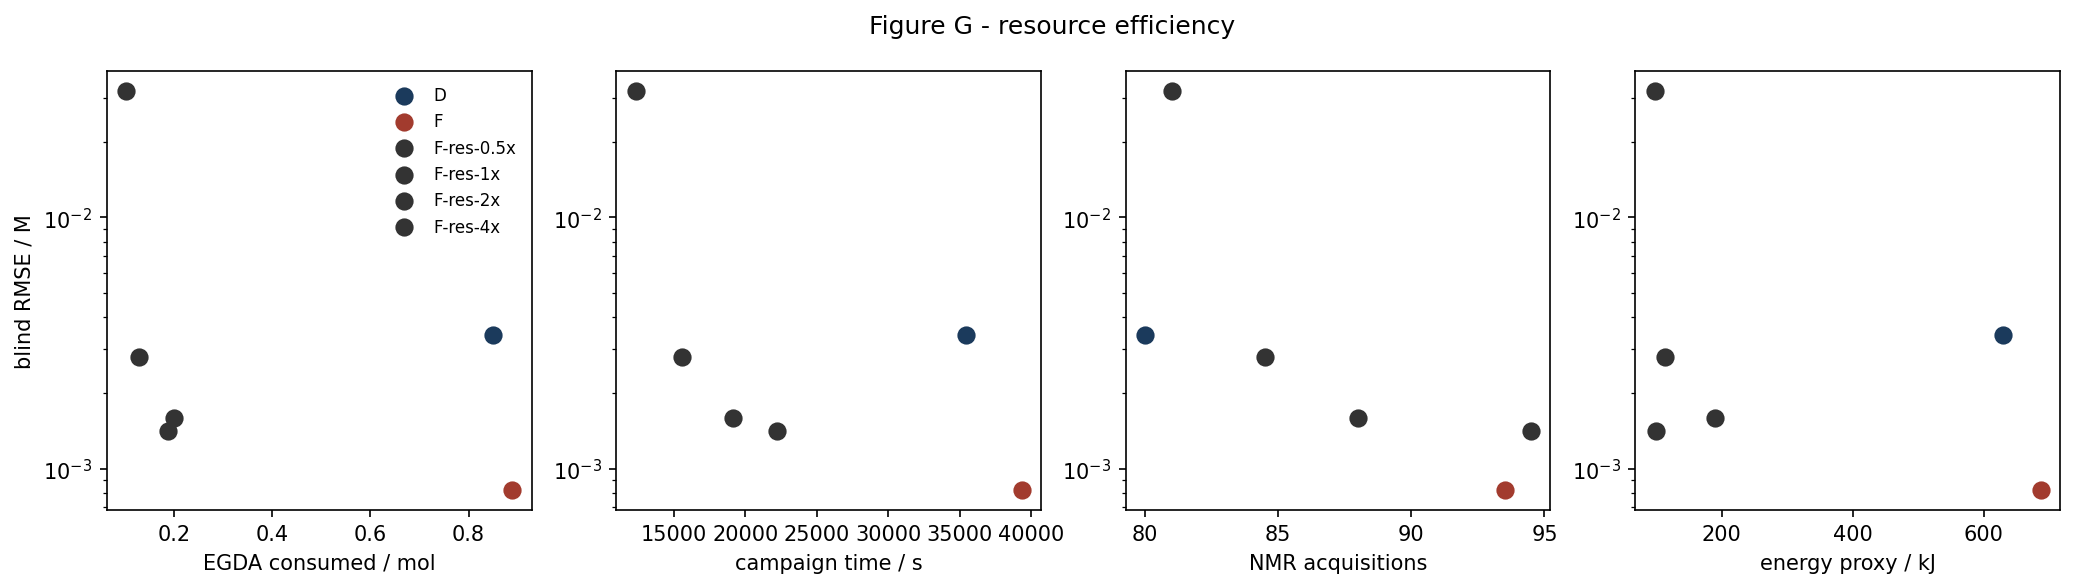

The data file committed next to this chart (first rows):
strategy, egda_mol, time_s, nmr_acquisitions, energy_kJ, blind_rmse_M
D, 0.8494, 35427, 80.0, 629.3, 0.003389
F, 0.8888, 39349, 93.5, 686.9, 0.0008203
F-res-0.5x, 0.2005, 19120, 88.0, 189.6, 0.001588
F-res-1x, 0.1884, 22228, 94.5, 99.03, 0.001407
F-res-2x, 0.1296, 15551, 84.5, 113, 0.002774
F-res-4x, 0.1028, 12334, 81.0, 97.43, 0.03183
